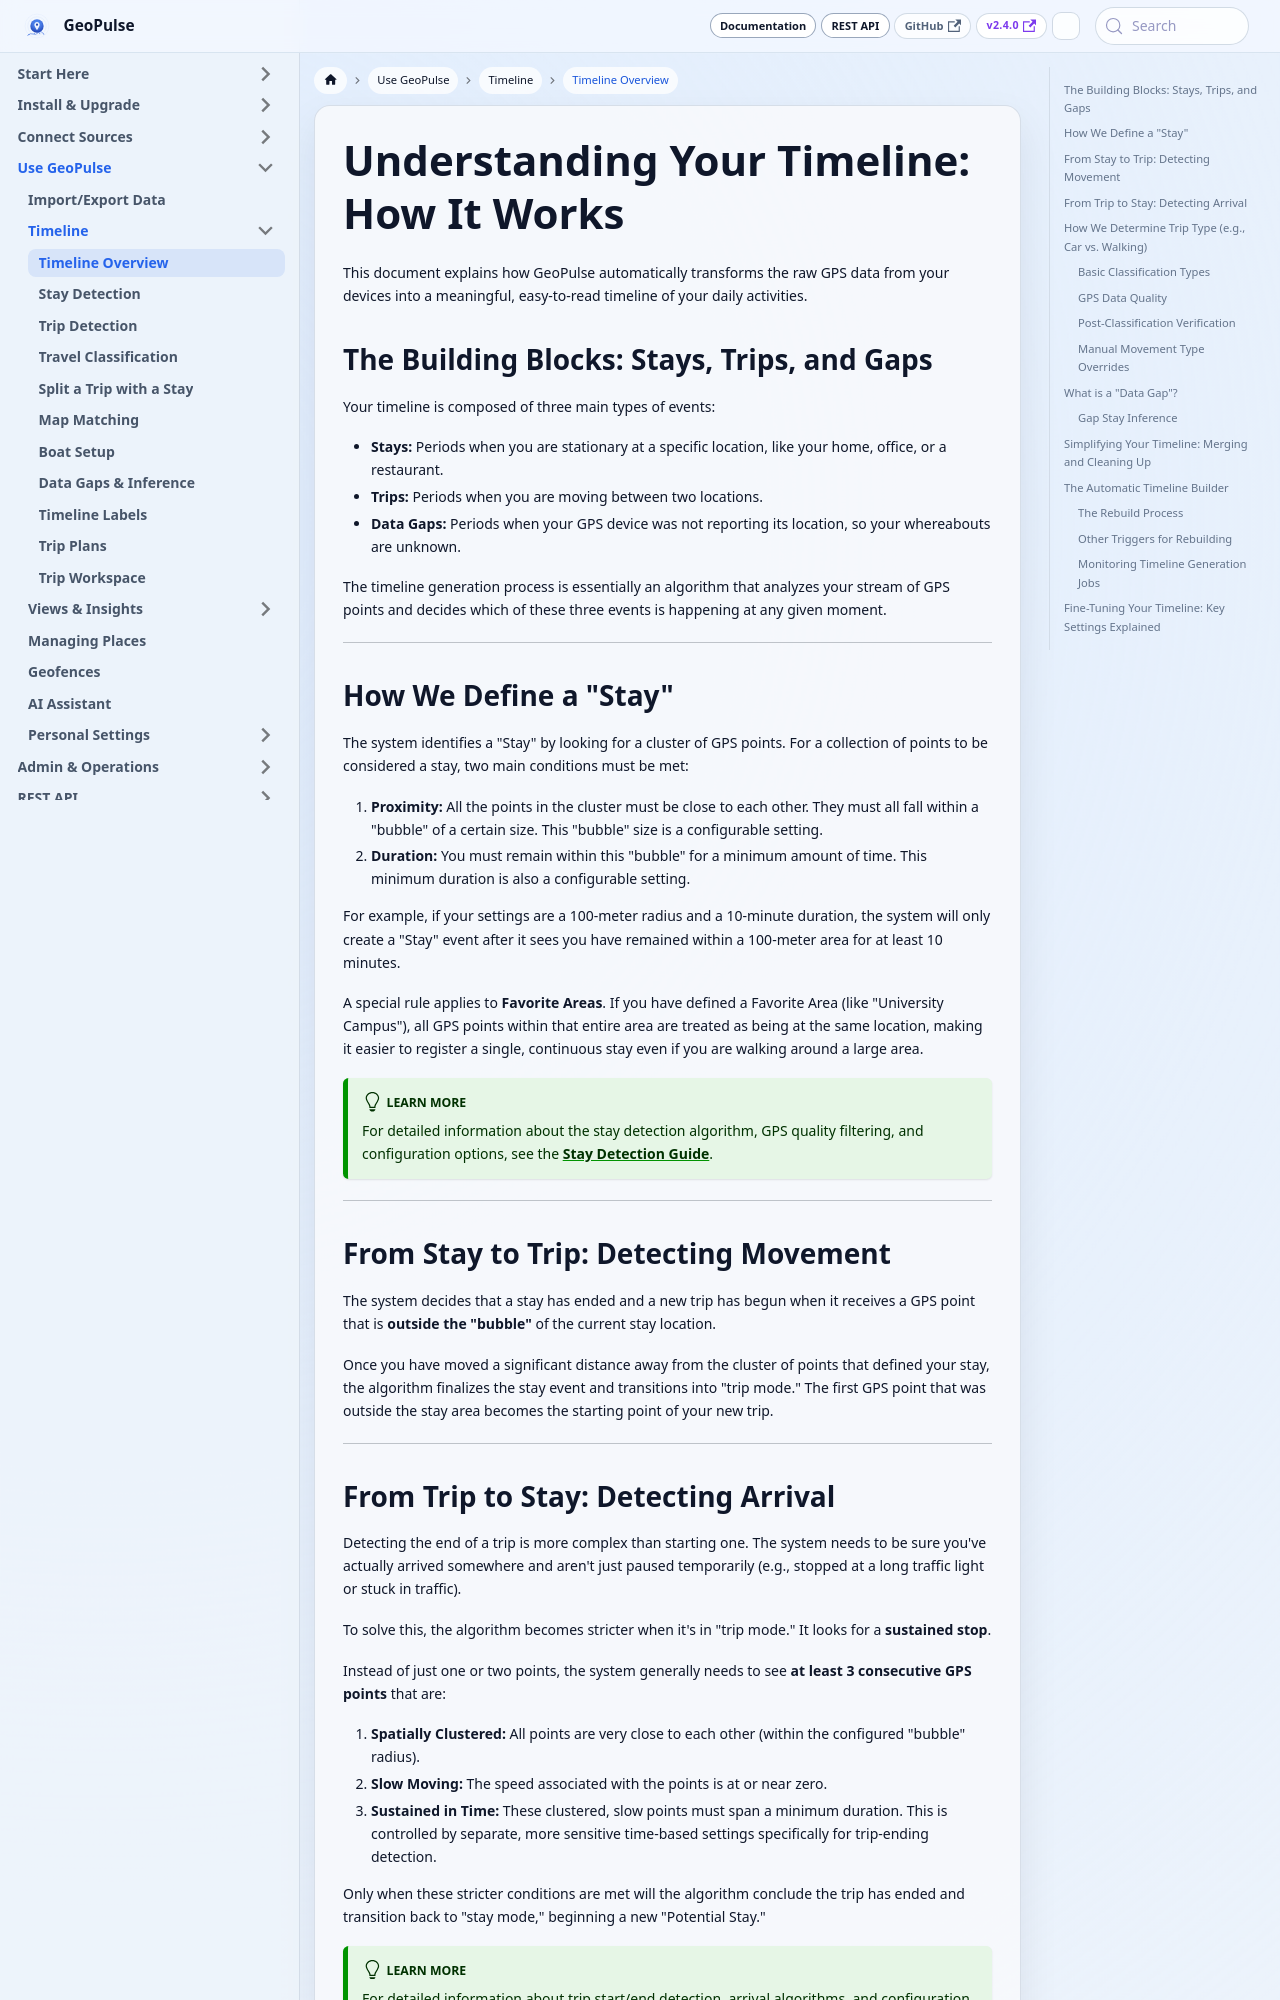

repository: tess1o/geopulse · page: docs/user-guide/core-features/timeline.html · generator: docusaurus

# Understanding Your Timeline: How It Works

This document explains how GeoPulse automatically transforms the raw GPS data from your devices into a meaningful, easy-to-read timeline of your daily activities.

## The Building Blocks: Stays, Trips, and Gaps

Your timeline is composed of three main types of events:

*   **Stays:** Periods when you are stationary at a specific location, like your home, office, or a restaurant.
*   **Trips:** Periods when you are moving between two locations.
*   **Data Gaps:** Periods when your GPS device was not reporting its location, so your whereabouts are unknown.

The timeline generation process is essentially an algorithm that analyzes your stream of GPS points and decides which of these three events is happening at any given moment.

---

## How We Define a "Stay"

The system identifies a "Stay" by looking for a cluster of GPS points. For a collection of points to be considered a stay, two main conditions must be met:

1.  **Proximity:** All the points in the cluster must be close to each other. They must all fall within a "bubble" of a certain size. This "bubble" size is a configurable setting.
2.  **Duration:** You must remain within this "bubble" for a minimum amount of time. This minimum duration is also a configurable setting.

For example, if your settings are a 100-meter radius and a 10-minute duration, the system will only create a "Stay" event after it sees you have remained within a 100-meter area for at least 10 minutes.

A special rule applies to **Favorite Areas**. If you have defined a Favorite Area (like "University Campus"), all GPS points within that entire area are treated as being at the same location, making it easier to register a single, continuous stay even if you are walking around a large area.

:::tip Learn More
For detailed information about the stay detection algorithm, GPS quality filtering, and configuration options, see the **[Stay Detection Guide](/docs/user-guide/timeline/stay_detection)**.
:::

---

## From Stay to Trip: Detecting Movement

The system decides that a stay has ended and a new trip has begun when it receives a GPS point that is **outside the "bubble"** of the current stay location.

Once you have moved a significant distance away from the cluster of points that defined your stay, the algorithm finalizes the stay event and transitions into "trip mode." The first GPS point that was outside the stay area becomes the starting point of your new trip.

---

## From Trip to Stay: Detecting Arrival

Detecting the end of a trip is more complex than starting one. The system needs to be sure you've actually arrived somewhere and aren't just paused temporarily (e.g., stopped at a long traffic light or stuck in traffic).

To solve this, the algorithm becomes stricter when it's in "trip mode." It looks for a **sustained stop**.

Instead of just one or two points, the system generally needs to see **at least 3 consecutive GPS points** that are:
1.  **Spatially Clustered:** All points are very close to each other (within the configured "bubble" radius).
2.  **Slow Moving:** The speed associated with the points is at or near zero.
3.  **Sustained in Time:** These clustered, slow points must span a minimum duration. This is controlled by separate, more sensitive time-based settings specifically for trip-ending detection.

Only when these stricter conditions are met will the algorithm conclude the trip has ended and transition back to "stay mode," beginning a new "Potential Stay."

:::tip Learn More
For detailed information about trip start/end detection, arrival algorithms, and configuration options, see the **[Trip Detection Guide](/docs/user-guide/timeline/trip_detection)**.
:::

---
